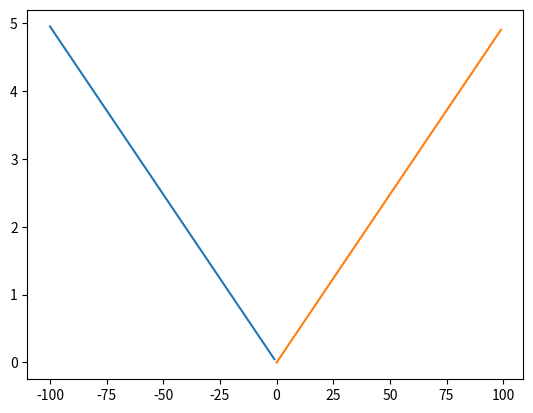

Source code (Python): (Note: this script raises an exception after producing the figure.)
# -*- coding: utf-8 -*-
"""
Created on Wed Dec  1 18:26:26 2021

[redacted]
"""
#%%
import numpy as np

lambda0 = 6562.8

def quadB(ml, B, lambda0):
    A = np.square(lambda0/6564)
    delt_lam_linear = 20.2*A*B
    C = 4.98*10**-23
    delt_lam_quad = C*(3**4)*np.square(lambda0)*(1+np.square(ml))*np.square(B)
    delt_lam = delt_lam_linear+delt_lam_quad
    return delt_lam

ml = np.array([-2,-1,0,1,2])
B = np.arange(0,5,1)
QUad = quadB(ml, 20, lambda0)
#%%
import matplotlib.pyplot as plt

def delta_lambda(y):
    A = np.square(6562.8/6564)
    B = y/(20.2*A)
    return B

x1 = np.arange(-100, 0, 1)
x2 = np.arange(0,100, 1)
plt.plot(x1, -delta_lambda(x1))
plt.plot(x2, delta_lambda(x2))
#%%
plt.figure()
plt.errorbar()